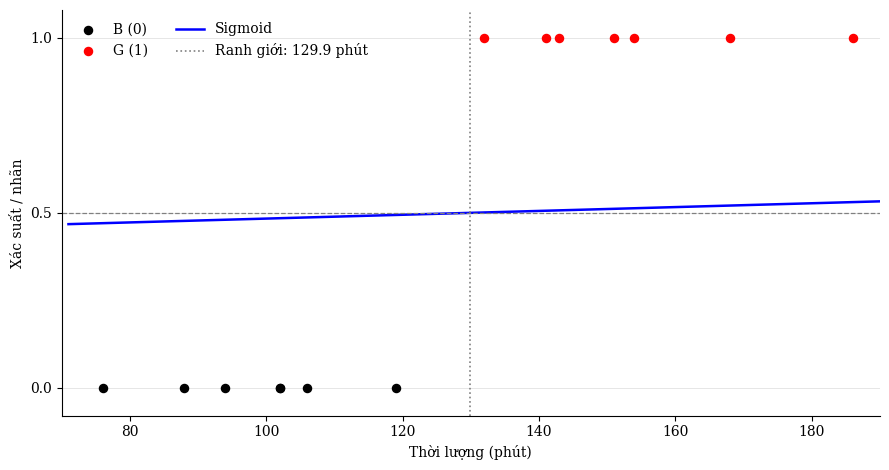
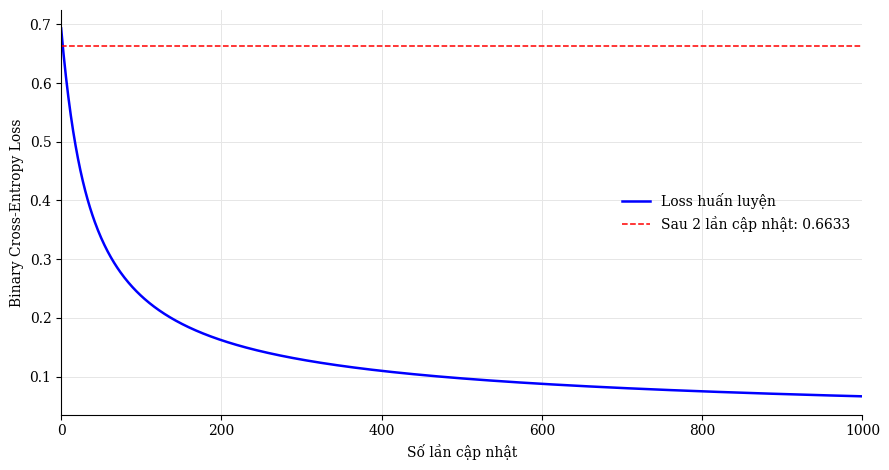

Write Python code to recreate these figures, in order.
import numpy as np
import matplotlib.pyplot as plt

# 14 mau du lieu trong de: thoi luong (phut), nhan G=1 va B=0
x_phut = np.array([132, 141, 88, 154, 151, 102, 119, 106, 102, 143, 76, 168, 94, 186.], dtype=float)
y = np.array([1, 1, 0, 1, 1, 0, 0, 0, 0, 1, 0, 1, 0, 1.], dtype=float)

# Chuan hoa dac trung nhu trong de: x = (thoi luong - 130) / 50
x = (x_phut - 130) / 50
alpha = 0.2
w0, b0 = 0.0, 0.0

# Font serif va math gan voi phong cach cong thuc trong tai lieu
plt.rcParams['font.family'] = 'DejaVu Serif'
plt.rcParams['mathtext.fontset'] = 'stix'
plt.rcParams['axes.unicode_minus'] = False

def sigmoid(z):
    return 1 / (1 + np.exp(-z))

def loss_value(w, b):
    p = np.clip(sigmoid(w*x + b), 1e-12, 1 - 1e-12)
    return -np.mean(y*np.log(p) + (1-y)*np.log(1-p))

def train_steps(w, b, n):
    for _ in range(n):
        p = sigmoid(w*x + b)
        gw = np.mean((p-y)*x)
        gb = np.mean(p-y)
        w, b = w-alpha*gw, b-alpha*gb
    return w, b


w2, b2 = train_steps(w0, b0, 2)
x_line_phut = np.linspace(x_phut.min()-5, x_phut.max()+5, 500)
x_line = (x_line_phut-130)/50
p_line = sigmoid(w2*x_line+b2)
boundary_phut = 130 + 50*(-b2/w2)

fig, ax = plt.subplots(figsize=(9, 4.8))
ax.scatter(x_phut[y==0], y[y==0], color="black", s=34, label="B (0)", zorder=3)
ax.scatter(x_phut[y==1], y[y==1], color="red", s=34, label="G (1)", zorder=3)
ax.plot(x_line_phut, p_line, color="blue", linewidth=1.8, label="Sigmoid")
ax.axhline(0.5, color="gray", linestyle="--", linewidth=0.9)
ax.axvline(boundary_phut, color="gray", linestyle=":", linewidth=1.2, label=f"Ranh giới: {boundary_phut:.1f} phút")
ax.set(xlabel="Thời lượng (phút)", ylabel="Xác suất / nhãn", xlim=(70,190), ylim=(-0.08,1.08), yticks=[0,0.5,1])
ax.legend(frameon=False, ncol=2)
ax.spines[["top","right"]].set_visible(False)
ax.grid(axis="y", color="0.9", linewidth=0.7)
fig.tight_layout()
plt.show()
print(f"Sau 2 lần cập nhật: w={w2:.6f}, b={b2:.6f}; ranh giới ≈ {boundary_phut:.3f} phút")


n_steps = 1000
w, b = w0, b0
losses = [loss_value(w, b)]
for _ in range(n_steps):
    p = sigmoid(w*x+b)
    gw = np.mean((p-y)*x)
    gb = np.mean(p-y)
    w, b = w-alpha*gw, b-alpha*gb
    losses.append(loss_value(w, b))

loss2 = loss_value(w2, b2)
fig, ax = plt.subplots(figsize=(9, 4.8))
ax.plot(np.arange(n_steps+1), losses, color="blue", linewidth=1.8, label="Loss huấn luyện")
ax.axhline(loss2, color="red", linestyle="--", linewidth=1.1, label=f"Sau 2 lần cập nhật: {loss2:.4f}")
ax.set(xlabel="Số lần cập nhật", ylabel="Binary Cross-Entropy Loss", xlim=(0,n_steps))
ax.spines[["top","right"]].set_visible(False)
ax.grid(color="0.9", linewidth=0.7)
ax.legend(frameon=False)
fig.tight_layout()
plt.show()
print(f"Loss ban đầu: {losses[0]:.6f}")
print(f"Loss sau 2 lần cập nhật: {loss2:.6f}")
print(f"Loss sau 1.000 lần cập nhật: {losses[-1]:.6f}")
print(f"Tham số sau 1.000 lần cập nhật: w={w:.6f}, b={b:.6f}")
